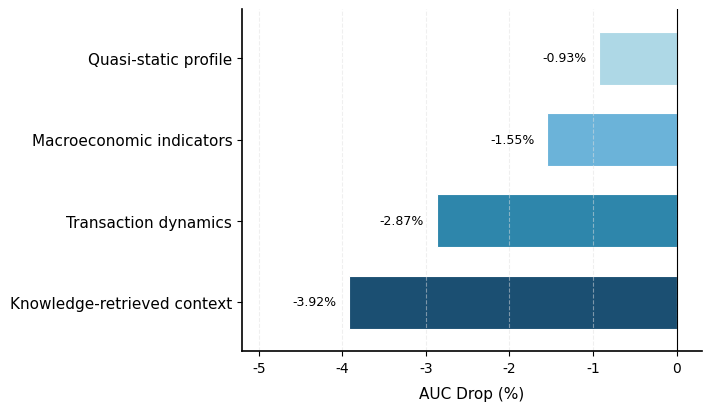

The matplotlib source for this figure: (Note: this script raises an exception after producing the figure.)
import matplotlib.pyplot as plt
from pathlib import Path

# ---------- 全局样式 ----------
plt.rcParams.update({
    'font.family': ['Times New Roman', 'Arial'],
    'font.size': 11,
    'axes.linewidth': 1.2,
    'axes.labelsize': 11,
    'axes.titlesize': 0,               # 禁止标题（LaTeX 统一管理）
    'xtick.labelsize': 10,
    'ytick.labelsize': 10,
    'legend.fontsize': 10,
    'axes.spines.top': False,
    'axes.spines.right': False,
    'legend.frameon': False,
})

# ---------- 数据 ----------
groups = [
    'Knowledge-retrieved context',
    'Transaction dynamics',
    'Macroeconomic indicators',
    'Quasi-static profile'
]
drops = [-3.92, -2.87, -1.55, -0.93]   # AUC 下降百分比
# 从深到浅的颜色，突出重要性顺序
colors = ['#1B4F72', '#2E86AB', '#6BB3D9', '#AED8E6']

# ---------- 画图 ----------
fig, ax = plt.subplots(figsize=(7.0, 4.0), constrained_layout=True)
fig.patch.set_facecolor('white')

y_pos = range(len(groups))
bars = ax.barh(y_pos, drops, height=0.65, color=colors,
               edgecolor='white', linewidth=0.8)

# 最重要的特征放在最上面
ax.invert_yaxis()
ax.set_yticks(y_pos)
ax.set_yticklabels(groups, fontsize=11)

# 基准线
ax.axvline(x=0, color='black', linewidth=0.8, linestyle='-')

# 坐标轴范围（留出左侧数值标签空间）
ax.set_xlabel('AUC Drop (%)', labelpad=8)
ax.set_xlim(-5.2, 0.3)

# 条形两端不紧贴边框
ax.set_ylim(-0.6, 3.6)

# 去除多余的边框
ax.spines['top'].set_visible(False)
ax.spines['right'].set_visible(False)

# 浅灰色纵向网格
ax.grid(axis='x', linestyle='--', color='#E0E0E0', alpha=0.5, linewidth=0.8)

# 在条形末端添加数值标签（向左偏移，字体不小于8pt，不加粗）
for i, val in enumerate(drops):
    ax.text(val - 0.15, i, f'{val:.2f}%',
            va='center', ha='right', fontsize=9)

# ---------- 保存 ----------
output_png = (r'/app/output/figure_generation/'
              r'5c9d5ad4-f623-451b-82ec-01683b1c4254/'
              r'workspace/figures/main_result/feature_importance_occlusion.png')
Path(output_png).parent.mkdir(parents=True, exist_ok=True)
plt.savefig(output_png, dpi=300, facecolor='white', bbox_inches='tight')
plt.close()
